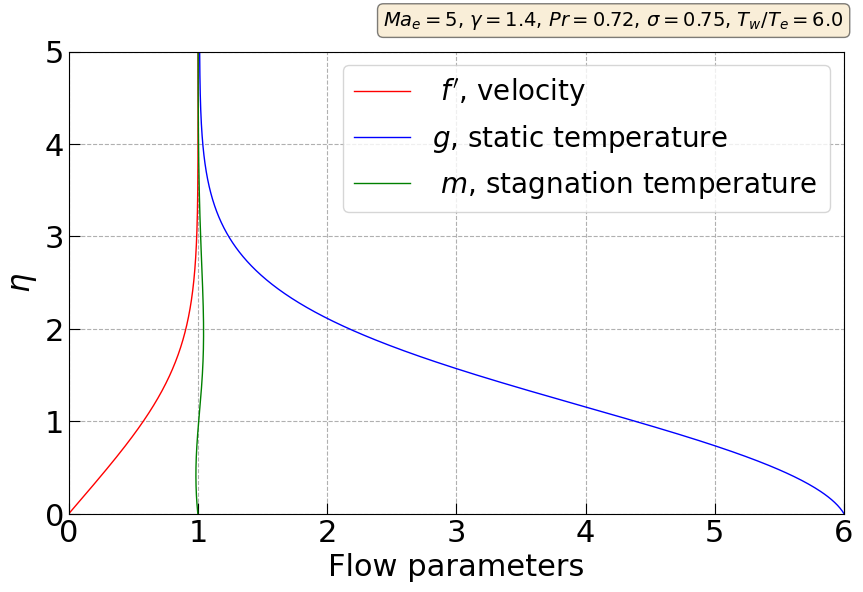

This figure's Python source: (Note: this script raises an exception after producing the figure.)
from math import *
import numpy as np
import matplotlib.pyplot as plt
from matplotlib import rc
from matplotlib import rcParams
from scipy.integrate import ode

# --- Font Parameters ---
font = {'size': 22}
rc('font', **font)
rcParams['font.sans-serif'] = 'Arial'
rcParams['font.family'] = 'sans-serif'


def solve_compressible_BL(sol_params, params):
    """
    Solve compressible boundary similarity equations for dP_e/dx = 0
    (Cf'')' + f f'' = 0
    (Cg')' + Pr f g' + Pr C (gamma-1) M^2 f''^2 = 0
    where f'=u/ue, g=T/Te and C=(rho*mu)/(rhoe*mue)=g^(n-1), using the secant method.
    Returns F = [f, f', f'', g, g']
    """
    [Ma_e, Pr, gamma, sigma] = params
    [flag_ad, g_w, eta_max, dt, n_iter, tolerance, q0] = sol_params
    q0_nm1 = q0
    q0_nm2 = q0 + .01
    for i in range(n_iter):
        # solve initial guesses
        eta, F = solve_ode(q0_nm1, flag_ad, g_w, params, eta_max, dt)
        fp_nm1 = F[-1, 1]
        g_nm1 = F[-1, 3]
        eta, F = solve_ode(q0_nm2, flag_ad, g_w, params, eta_max, dt)
        fp_nm2 = F[-1, 1]
        g_nm2 = F[-1, 3]
        # secant method
        fpp_n = (q0_nm2[0] * (fp_nm1 - 1) - q0_nm1[0]*(fp_nm2 - 1)) / ((fp_nm1 - 1) - (fp_nm2 - 1))
        gp_n = (q0_nm2[1] * (g_nm1 - 1) - q0_nm1[1]*(g_nm2 - 1)) / ((g_nm1 - 1) - (g_nm2 - 1))
        # update initial guess
        q0_nm2 = q0_nm1
        q0_nm1 = [fpp_n, gp_n]
        # diff magnitude and far-field error
        #diff = sqrt( (q0_nm2[0]-q0_nm1[0])**2 - (q0_nm2[1]-q0_nm1[1])**2 )
        error = sqrt((fp_nm1 - 1)**2 + (g_nm1 - 1)**2)
        print('  ')
        print(' Iteration ' + str(i) + ' : error = ' + str(error))
        print(' fpp(0) = ' + str(q0_nm1[0]) + ' , gp(0) = ' + str(q0_nm1[1]))
        print(' fp(inf) = ' + str(fp_nm1) + ' , g(inf) = ' + str(g_nm1))
        # break if not converged
        if np.isnan(q0_nm1[0]) == True or np.isnan(q0_nm1[1]) == True: raise Exception('Failed to converge! Try changing initial guess...')
        if np.isinf(q0_nm1[0]) == True or np.isinf(q0_nm1[1]) == True: raise Exception('Failed to converge! Try changing initial guess...')
        # break if tolerance is met
        if error < tolerance: break
    # return
    return eta, F


def solve_ode(q0, flag_ad, g_w, params, eta_max, dt):
    """ Solve ODE """
    if flag_ad:
        ic = np.array([0, 0, q0[0], q0[1], 0])  # init. cond. if adiabatic
    else:
        ic = np.array([0, 0, q0[0], g_w, q0[1]])  # init. cond. if isothermal
    eta_0 = 0
    # solve
    solver = ode(RHS).set_integrator('dopri5')
    solver.set_initial_value(ic, eta_0).set_f_params(params)
    eta = [eta_0]
    F = ic[None, :]
    while solver.successful() and solver.t < eta_max:
        eta.append(solver.t + dt)
        F = np.concatenate((F, solver.integrate(solver.t + dt)[None, :]))
    # return
    return eta, F


def RHS(t, F, params):
    """ Compute RHS of compressible boundary layer similarity solution"""
    Fp = np.zeros((5, 1))
    [Ma_e, Pr, gamma, sigma] = params
    # compute RHS
    Fp[0] = F[1]  # f'
    Fp[1] = F[2]  # f''
    Fp[2] = -1/F[3]**(sigma-1)*(F[0]*F[2] + (sigma-1)*F[3]**(sigma-2)*F[4]*F[2])  # f'''
    Fp[3] = F[4]  # g'
    Fp[4] = -1/F[3]**(sigma-1)*((sigma-1)*F[3]**(sigma-2)*F[4]**2 + Pr*F[0]*F[4]
                                + Pr*F[3]**(sigma-1)*(gamma-1)*Ma_e**2*F[2]**2)  # g''

    return Fp  # [f', f'', f''', g', g'']

#%%
# -----------------------------
# ----- ISOTHERMAL CASE -------
# -----------------------------

def main():

    # ----- Input Parameters ------
    Ma_e = 5  # edge Mach number
    Pr = 0.72  # Prandtl number
    sigma = 0.75  # power law coefficient for viscosity mu/mu0=(T/T0)^n
    gamma = 7 / 5  # adiabatic coefficient
    flag_ad = 0  # Flag for wall thermal boundary condition: 1=adiabatic wall; 0=isothermal wall;
    g_w = 6  # dimensionless wall temperature (Tw/Te)
    eta_max = 15  # maximum eta coordinate for integration
    dt = .01  # ode t
    n_iter = 20  # max number of iterations
    tolerance = 1e-5  # tolerance
    q0 = np.array([0.69, 8.2])  # initial guess for f''(0) and g'(0), in video ([0.65, 8]), original 0.60, 1.7]
    #########################################################################
    params = [Ma_e, Pr, gamma, sigma]
    sol_params = [flag_ad, g_w, eta_max, dt, n_iter, tolerance, q0]

    # ---- Solver Calling ----
    eta, F = solve_compressible_BL(sol_params, params)
    m = np.zeros_like(eta)
    m[:] = (F[:, 3] + ((gamma - 1)/2*Ma_e**2*(F[:, 1])**2))/(F[-1, 3] + ((gamma - 1)/2*Ma_e**2*(F[-1, 1])**2))

    # Non dimensional parameters plotting section

    plt.figure(1, figsize=(10, 6))
    plt.plot(F[:, 1], eta, linewidth=1, label=(' $f\'$, velocity'), color='r')
    plt.plot(F[:, 3], eta, linewidth=1, label=('$g$, static temperature '), color='b')
    plt.plot(m, eta, linewidth=1, label=(' $m$, stagnation temperature '), color='g')

    ax = plt.figure(1)
    plt.xlabel('Flow parameters')
    plt.ylabel(r'$\eta$')
    plt.xlim(0, 6)
    plt.ylim(0, 5)
    plt.tick_params(direction='in', length=8)
    plt.legend(loc='upper right', fontsize=20)
    plt.grid(linestyle='--')
    if flag_ad == 1:
        strTemp = str('Adiabatic')
    else:
        strTemp = str(r'$T_w/T_e=%1.1f$' % (g_w, ))
    textstr = (r'$Ma_e=%2d$' % (Ma_e, ) + ', ' +
               r'$\gamma=%1.1f$' % (gamma, ) + ', ' +
               r'$Pr=%1.2f$' % (Pr, ) + ', ' +
               r'$\sigma=%.2f$' % (sigma, ) + ', ' +
               strTemp)
    props = dict(boxstyle='round', facecolor='wheat', alpha=0.5)
    ax.text(0.9, 0.95, textstr, fontsize=14, verticalalignment='top', horizontalalignment='right', bbox=props)
    plt.savefig('./Figures/fig1.svg')
    plt.show()


if __name__ == "__main__":
    main()


#%%
# ------------------------------
# ------ ADIABATIC CASE --------
# ------------------------------

def main():

    # ----- Input Parameters ------
    Ma_e = 5  # edge Mach number
    Pr = 0.72  # Prandtl number
    sigma = 0.75  # power law coefficient for viscosity mu/mu0=(T/T0)^n
    gamma = 7 / 5  # adiabatic coefficient
    flag_ad = 1  # Flag for wall thermal boundary condition: 1=adiabatic wall; 0=isothermal wall;
    g_w = 6  # dimensionless wall temperature (Tw/Te)
    eta_max = 15  # maximum eta coordinate for integration
    dt = .01  # ode t
    n_iter = 20  # max number of iterations
    tolerance = 1e-5  # tolerance
    q0 = np.array([0.69, 8.2])  # initial guess for f''(0) and g'(0), in video ([0.65, 8]), original 0.60, 1.7]
    #########################################################################
    params = [Ma_e, Pr, gamma, sigma]
    sol_params = [flag_ad, g_w, eta_max, dt, n_iter, tolerance, q0]

    # ---- Solver Calling ----
    eta, F = solve_compressible_BL(sol_params, params)
    m = np.zeros_like(eta)
    m[:] = (F[:, 3] + ((gamma - 1)/2*Ma_e**2*(F[:, 1])**2))/(F[-1, 3] + ((gamma - 1)/2*Ma_e**2*(F[-1, 1])**2))

    # Non dimensional parameters plotting section

    plt.figure(1, figsize=(10, 6))
    plt.plot(F[:, 1], eta, linewidth=1, label=(' $f\'$, velocity'), color='r')
    plt.plot(F[:, 3], eta, linewidth=1, label=('$g$, static temperature '), color='b')
    plt.plot(m, eta, linewidth=1, label=(' $m$, stagnation temperature '), color='g')

    ax = plt.figure(1)
    plt.xlabel('Flow parameters')
    plt.ylabel(r'$\eta$')
    plt.xlim(0, 8)
    plt.ylim(0, 5)
    plt.tick_params(direction='in', length=8)
    plt.legend(loc='upper right', fontsize=20)
    plt.grid(linestyle='--')
    if flag_ad == 1:
        strTemp = str('Adiabatic')
    else:
        strTemp = str(r'$T_w/T_e=%1.1f$' % (g_w, ))
    textstr = (r'$Ma_e=%2d$' % (Ma_e, ) + ', ' +
               r'$\gamma=%1.1f$' % (gamma, ) + ', ' +
               r'$Pr=%1.2f$' % (Pr, ) + ', ' +
               r'$\sigma=%.2f$' % (sigma, ) + ', ' +
               strTemp)
    props = dict(boxstyle='round', facecolor='wheat', alpha=0.5)
    ax.text(0.9, 0.95, textstr, fontsize=14, verticalalignment='top', horizontalalignment='right', bbox=props)
    plt.savefig('./Figures/fig2.svg')
    plt.show()


if __name__ == "__main__":
    main()


#%%
# --------------------------------------
# ---------- DIMENSIONAL BL ------------
# --------------------------------------

# ----- Input Parameters ------
Ma_e = 5  # edge Mach number
Pr = 0.72  # Prandtl number
flag_ad = 1
sigma = 0.75  # power law coefficient for viscosity mu/mu0=(T/T0)^n
gamma = 7 / 5  # adiabatic coefficient
eta_max = 15  # maximum eta coordinate for integration
dt = .01  # ode t
n_iter = 20  # max number of iterations
tolerance = 1e-5  # tolerance

# ---- Variable parameters ----
# initial guess for f''(0) and g'(0)
q0 = np.array([0.69, 8.2])  # Adiabatic wall guees
q1 = np.array([0.65, 7.0])  # Isothermal wall Tw/Te = 4
q2 = np.array([0.65, 7.0])  # Isothermal wall Tw/Te = 8

# ---- Solution parameters ----
params = [Ma_e, Pr, gamma, sigma]

sol_params0 = [1, 0, eta_max, dt, n_iter, tolerance, q0]  # Adiabatic wall
sol_params1 = [0, 4, eta_max, dt, n_iter, tolerance, q1]  # Isothermal wall Tw/Te = 4
sol_params2 = [0, 8, eta_max, dt, n_iter, tolerance, q2]  # Isothermal wall Tw/Te = 8

# ---- Solver Calling ----
eta0, F0 = solve_compressible_BL(sol_params0, params)
eta1, F1 = solve_compressible_BL(sol_params1, params)
eta2, F2 = solve_compressible_BL(sol_params2, params)

m0 = np.zeros_like(eta0)
m1 = np.zeros_like(eta1)
m2 = np.zeros_like(eta2)

T_e = 223
p_e = 1000
mu_e = 1.2e-5
Re = 10000
R = 287
rho_e = p_e / (R * T_e)
V_e = Ma_e * np.sqrt(gamma * R * T_e)
x = mu_e * Re / (rho_e * V_e)
cp = 1e3

# Calculate y using midpoint rectangles
y0 = np.zeros(len(eta0))
y1 = np.zeros(len(eta1))
y2 = np.zeros(len(eta2))

factor = x * sqrt(2 / Re)

integral0 = 0
integral1 = 0
integral2 = 0

for j in range(1, len(eta0)):
    integral0 += (eta0[j] - eta0[j-1]) * (F0[j, 3] + F0[j-1, 3]) / 2
    y0[j] = factor * integral0
u0 = V_e * F0[:, 1]
T_0 = T_e * F0[:, 3]
Tw_0 = T_0[0]
T_aw = T_0[0]
rho_w_0 = p_e / (R * Tw_0)
mu_w_0 = mu_e * (Tw_0 / T_e)**sigma
T0_0 = T_0 * (1 + (gamma - 1) / 2 * Ma_e ** 2)
Cw_0 = F0[0, 3]**(sigma - 1)


for j in range(1, len(eta1)):
    integral1 += (eta1[j] - eta1[j-1]) * (F1[j, 3] + F1[j-1, 3]) / 2
    y1[j] = factor * integral1
u1 = V_e * F1[:, 1]
T_1 = T_e * F1[:, 3]
Tw_1 = T_1[0]
rho_w_1 = p_e / (R * Tw_1)
mu_w_1 = mu_e * (Tw_1 / T_e)**sigma
T0_1 = T_1 * (1 + (gamma - 1) / 2 * Ma_e ** 2)
Cw_1 = F1[0, 3]**(sigma - 1)

for j in range(1, len(eta2)):
    integral2 += (eta2[j] - eta2[j-1]) * (F2[j, 3] + F2[j-1, 3]) / 2
    y2[j] = factor * integral2
u2 = V_e * F2[:, 1]
T_2 = T_e * F2[:, 3]
Tw_2 = T_2[0]
rho_w_2 = p_e / (R * Tw_2)
mu_w_2 = mu_e * (Tw_2 / T_e)**sigma
T0_2 = T_2 * (1 + (gamma - 1) / 2 * Ma_e ** 2)
Cw_2 = F2[0, 3]**(sigma - 1)

deltaB0 = x * Re**(-1/2)

fig, (ax0, ax1) = plt.subplots(nrows=1, ncols=2, sharey=True, figsize=(12, 6))

ax0.plot(F0[:, 1], y0 / deltaB0, linewidth=1, color='b', label='Adiabatic')
ax0.plot(F1[:, 1], y1 / deltaB0, linewidth=1, color='g', label='$T_{w}/T_e$ = 4')
ax0.plot(F2[:, 1], y2 / deltaB0, linewidth=1, color='r', label='$T_{w}/T_e$ = 8')
ax0.set_xlabel('$u/V_e$')
ax0.set_ylabel(r'$y/\delta_{BO}$')
ax0.set_xlim(0, 1.2)
ax0.set_ylim(0, 20)
ax0.grid(linestyle='--')
ax0.tick_params(direction='in', length=8)


ax1.plot(F0[:, 3], y0 / deltaB0, linewidth=1, color='b', label='Adiabatic')
ax1.plot(F0[:, 3] + ((gamma - 1) / 2 * Ma_e ** 2 * (F0[:, 1]) ** 2), y0 / deltaB0, linewidth=1, color='b',
         linestyle='dashed')

ax1.plot(F1[:, 3], y1 / deltaB0, linewidth=1, color='g', label='$T_{w}/T_e$ = 4')
ax1.plot(F1[:, 3] + ((gamma - 1) / 2 * Ma_e ** 2 * (F1[:, 1]) ** 2), y1 / deltaB0, linewidth=1, color='g',
         linestyle='dashed')

ax1.plot(F2[:, 3], y2 / deltaB0, linewidth=1, color='r', label='$T_{w}/T_e$ = 8')
ax1.plot(F2[:, 3] + ((gamma - 1) / 2 * Ma_e ** 2 * (F2[:, 1]) ** 2), y2 / deltaB0, linewidth=1, color='r',
         linestyle='dashed')

ax0.set_xlabel('$u/V_e$')
ax0.set_ylabel('$y/\delta_{BO}$')
ax0.set_xlim(0, 1.2)
ax0.set_ylim(0, 20)
ax0.grid(linestyle='--')
ax0.tick_params(direction='in', length=8)
ax0.legend(loc='best', fontsize=16)


textstr1 = 'Solid: $T/T_e$'
textstr2 = 'Dashed: $T_0/T_{e}$'
ax1.text(4.0, 7, textstr1, fontsize=16, verticalalignment='top', horizontalalignment='right')
ax1.text(6.0, 18, textstr2, fontsize=16, verticalalignment='top', horizontalalignment='right')

if flag_ad == 1:
    strTemp = str('Adiabatic')
else:
    strTemp = str(r'$T_w/T_e=%1.1f$' % (g_w, ))
textstr = (r'$Ma_e=%2d$' % (Ma_e, ) + ', ' +
           r'$\gamma=%1.1f$' % (gamma, ) + ', ' +
           r'$Pr=%1.2f$' % (Pr, ) + ', ' +
           r'$\sigma=%.2f$' % (sigma, ) + ', ' +
           strTemp)
props = dict(boxstyle='round', facecolor='wheat', alpha=0.5)
ax1.text(9, 21.5, textstr, fontsize=14, verticalalignment='top', horizontalalignment='right', bbox=props)

ax1.set_xlabel('$T/T_e$ or $T_0/T_{e}$')
ax1.set_xlim(1, 8)
ax1.set_ylim(0, 20)
ax1.grid(linestyle='--')
ax1.tick_params(direction='in', length=8)

plt.savefig('./Figures/fig3.svg')
plt.show()


# Stanton number and Skin Friction coefficient calculation
# Friction Coefficient
Cf = (np.sqrt(2) / np.sqrt(Re)) * np.array([Cw_0 * F0[0, 2], Cw_1 * F1[0, 2], Cw_2 * F2[0, 2]])
St = [0,
      (1 / np.sqrt(2)) * (Cw_1 / Pr) * (T_e / (T_aw - Tw_1)) * F1[0, 4] / np.sqrt(Re),
      (1 / np.sqrt(2)) * (Cw_2 / Pr) * (T_e / (T_aw - Tw_2)) * F2[0, 4] / np.sqrt(Re)]

#%%
print('The Cf for the adiabatic case is {:.5f}'.format(Cf[0]))
print('The Cf for the isothermal case (Tw/Te = 4) is {:.5f}'.format(Cf[1]))
print('The Cf for the isothermal case (Tw/Te = 8) case is {:.5f}'.format(Cf[2]))

print('The St number for the adiabatic case is 0')
print('The St number for the isothermal case (Tw/Te = 4) is {:.5f}'.format(St[1]))
print('The St number for the isothermal case (Tw/Te = 8) is {:.5f}'.format(St[2]))



#%%




